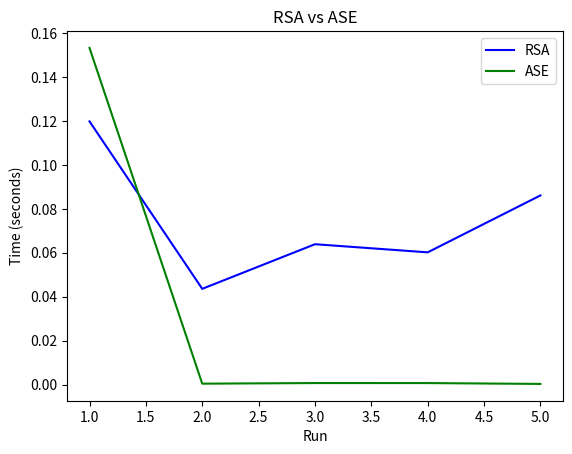

The script that saved this image:
import matplotlib.pyplot as plt

# RSA data
rsa_x = [1, 2, 3, 4, 5]
rsa_y = [0.1198, 0.0436, 0.0639, 0.0602, 0.0861]

# ASE data
ase_x = [1, 2, 3, 4, 5]
ase_y = [0.1532286, 0.0004440, 0.0007132, 0.0007061, 0.0003221]

# Create line chart
fig, ax = plt.subplots()
ax.plot(rsa_x, rsa_y, color='blue', label='RSA')
ax.plot(ase_x, ase_y, color='green', label='ASE')

# Add labels, title, and legend
ax.set_xlabel('Run')
ax.set_ylabel('Time (seconds)')
ax.set_title('RSA vs ASE')
ax.legend()

plt.show()
